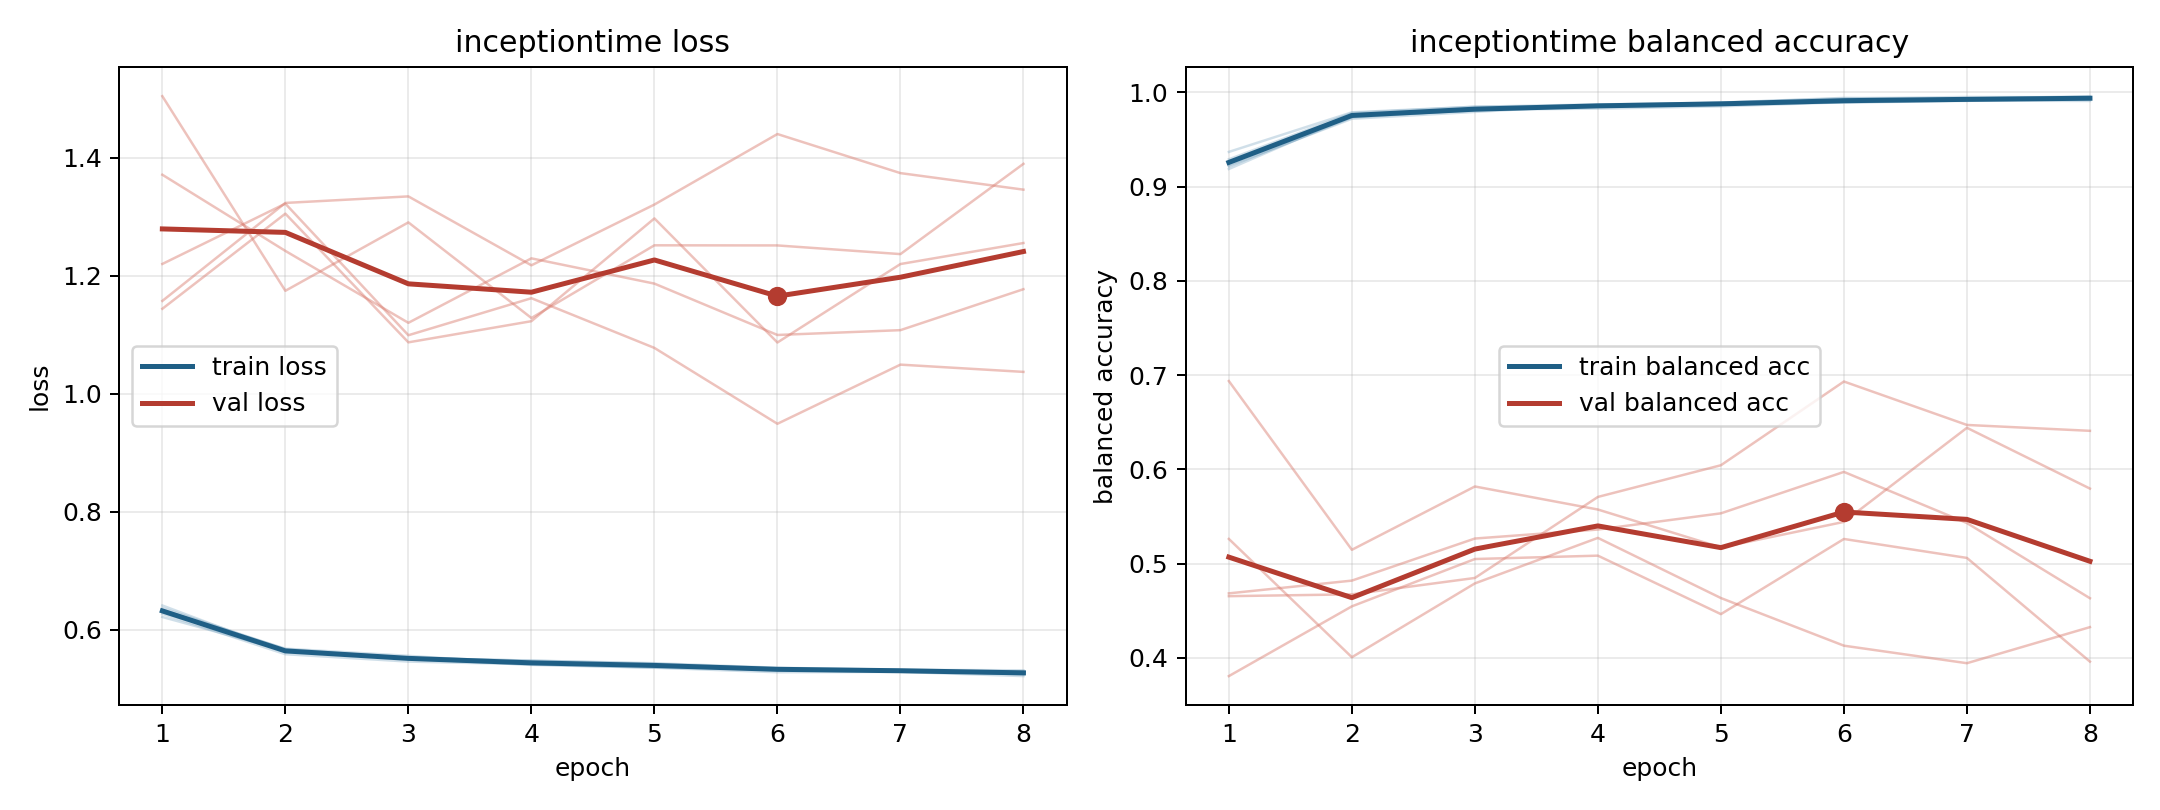

The data file committed next to this chart (first rows):
model, fold, epoch, train_loss, train_balanced_accuracy, val_loss, val_balanced_accuracy
inceptiontime, 1, 1, 0.6269, 0.929, 1.157, 0.5263
inceptiontime, 1, 2, 0.5585, 0.9781, 1.324, 0.4008
inceptiontime, 1, 3, 0.546, 0.9848, 1.335, 0.4791
inceptiontime, 1, 4, 0.5414, 0.9853, 1.218, 0.5274
inceptiontime, 1, 5, 0.5356, 0.9891, 1.321, 0.4636
inceptiontime, 1, 6, 0.5279, 0.9941, 1.44, 0.4131
inceptiontime, 1, 7, 0.5285, 0.9932, 1.374, 0.3945
inceptiontime, 1, 8, 0.5213, 0.9959, 1.346, 0.4327
inceptiontime, 2, 1, 0.6367, 0.9214, 1.371, 0.4686
inceptiontime, 2, 2, 0.567, 0.9733, 1.242, 0.4821
inceptiontime, 2, 3, 0.5521, 0.9815, 1.12, 0.5267
inceptiontime, 2, 4, 0.5476, 0.9828, 1.23, 0.5363
inceptiontime, 2, 5, 0.5432, 0.9852, 1.187, 0.5534
inceptiontime, 2, 6, 0.5355, 0.9895, 1.1, 0.5974
inceptiontime, 2, 7, 0.532, 0.9913, 1.108, 0.5432
inceptiontime, 2, 8, 0.5312, 0.9909, 1.177, 0.4634
inceptiontime, 3, 1, 0.6216, 0.9368, 1.505, 0.3808
inceptiontime, 3, 2, 0.5643, 0.9788, 1.175, 0.4548
inceptiontime, 3, 3, 0.5521, 0.9847, 1.291, 0.505
inceptiontime, 3, 4, 0.5475, 0.9872, 1.128, 0.5086
inceptiontime, 3, 5, 0.5422, 0.9891, 1.252, 0.4465
inceptiontime, 3, 6, 0.5334, 0.9936, 1.251, 0.5263
inceptiontime, 3, 7, 0.5306, 0.9951, 1.237, 0.5062
inceptiontime, 3, 8, 0.5294, 0.9948, 1.39, 0.3962
inceptiontime, 4, 1, 0.6331, 0.9225, 1.22, 0.4656
inceptiontime, 4, 2, 0.5678, 0.972, 1.322, 0.4675
inceptiontime, 4, 3, 0.5557, 0.9793, 1.099, 0.4849
inceptiontime, 4, 4, 0.5421, 0.9866, 1.162, 0.5709
inceptiontime, 4, 5, 0.5405, 0.9871, 1.078, 0.6045
inceptiontime, 4, 6, 0.5341, 0.9895, 0.9491, 0.6933
inceptiontime, 4, 7, 0.5303, 0.9922, 1.049, 0.6472
inceptiontime, 4, 8, 0.5279, 0.9933, 1.037, 0.641
inceptiontime, 5, 1, 0.6411, 0.9187, 1.144, 0.6938
inceptiontime, 5, 2, 0.5627, 0.9752, 1.305, 0.5148
inceptiontime, 5, 3, 0.5511, 0.9806, 1.087, 0.5819
inceptiontime, 5, 4, 0.5403, 0.9864, 1.123, 0.5575
inceptiontime, 5, 5, 0.5356, 0.9885, 1.297, 0.5172
inceptiontime, 5, 6, 0.5333, 0.9892, 1.087, 0.5444
inceptiontime, 5, 7, 0.5308, 0.991, 1.22, 0.6442
inceptiontime, 5, 8, 0.5244, 0.9939, 1.256, 0.5797
